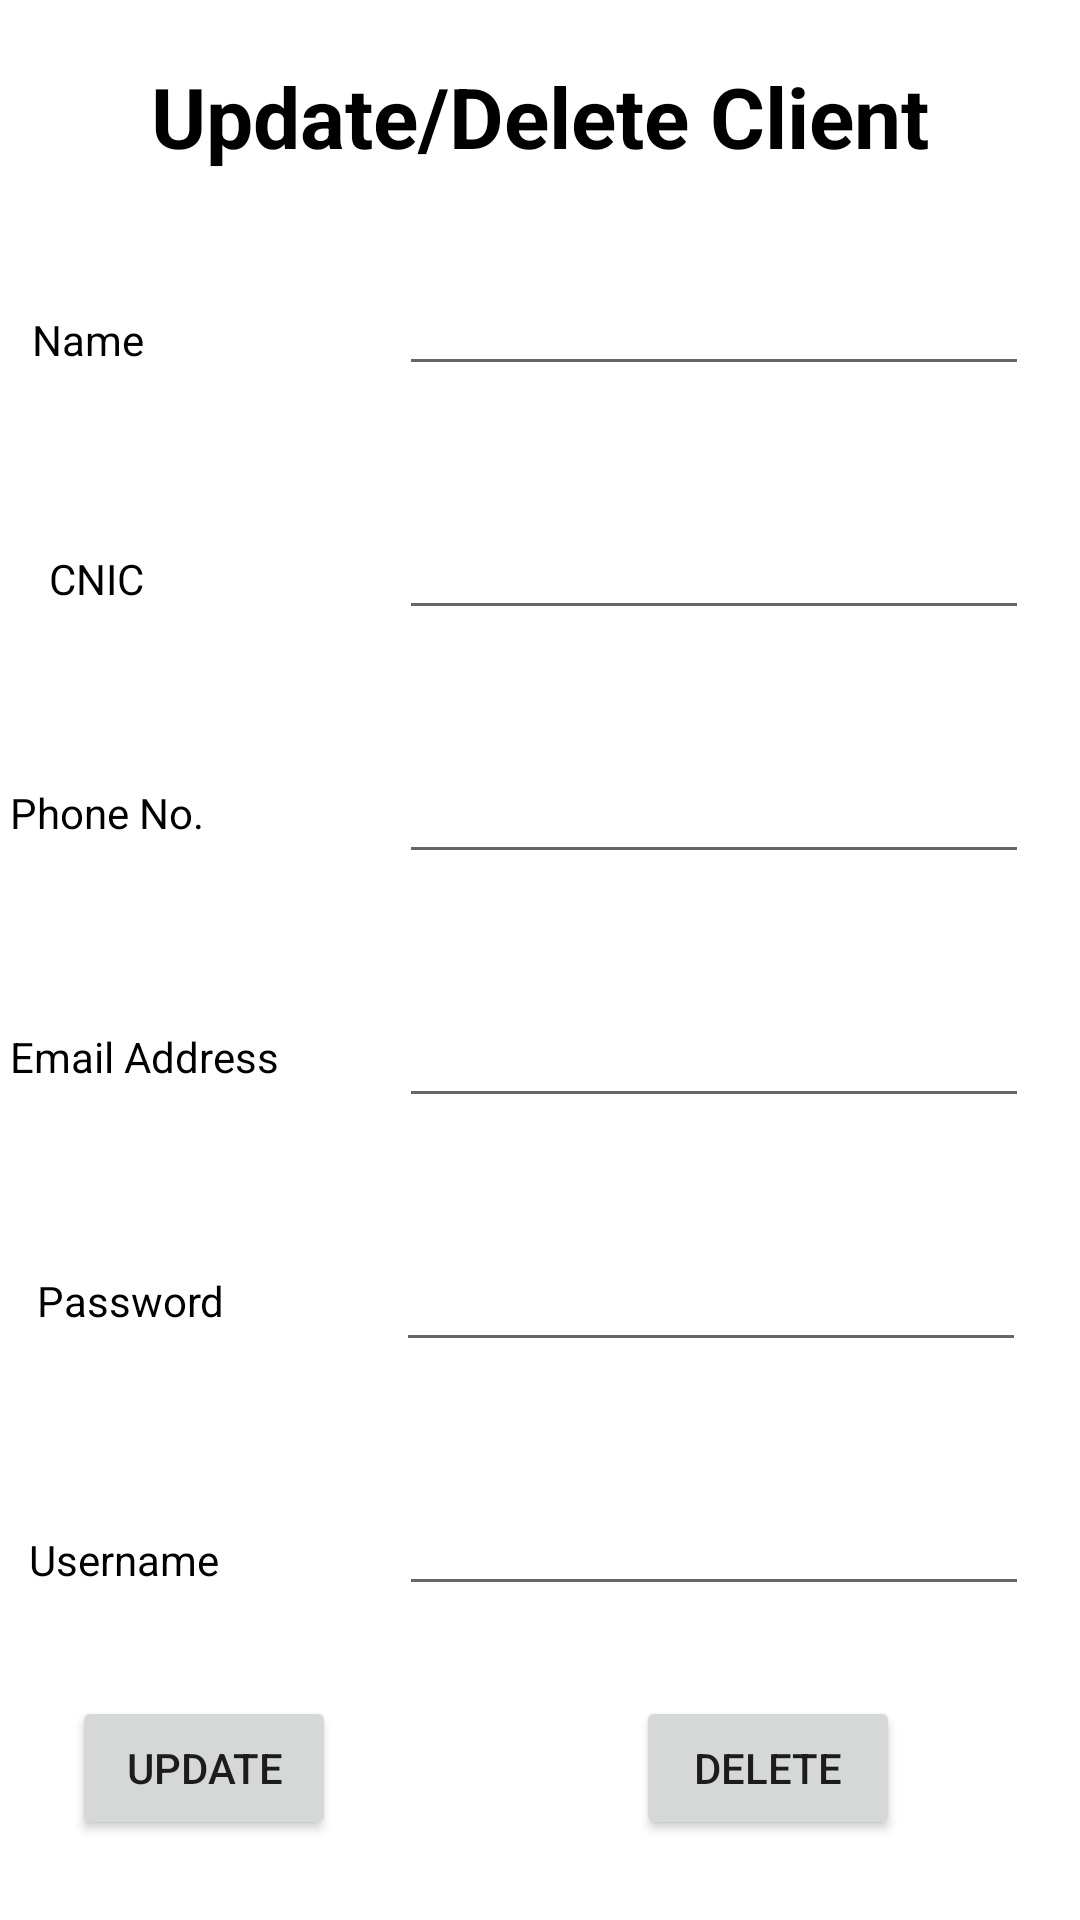

Android layout source for this screen:
<!-- AndroidManifest.xml: application theme Theme.SMDFinalProject -->
<!-- res/layout/update_delete_clients.xml -->
<?xml version="1.0" encoding="utf-8"?>
<androidx.constraintlayout.widget.ConstraintLayout xmlns:android="http://schemas.android.com/apk/res/android"
    xmlns:app="http://schemas.android.com/apk/res-auto"
    xmlns:tools="http://schemas.android.com/tools"
    android:layout_width="match_parent"
    android:layout_height="match_parent"
    tools:context=".AdminActivity">

    <Button
        android:id="@+id/button4"
        android:layout_width="wrap_content"
        android:layout_height="wrap_content"
        android:layout_marginEnd="100dp"
        android:text="@string/update"
        app:layout_constraintBottom_toBottomOf="@+id/button5"
        app:layout_constraintEnd_toStartOf="@+id/button5"
        app:layout_constraintTop_toTopOf="@+id/button5"
        android:onClick="UpdateClient"/>

    <Button
        android:id="@+id/button5"
        android:layout_width="wrap_content"
        android:layout_height="wrap_content"
        android:layout_marginTop="30dp"
        android:layout_marginEnd="60dp"
        android:onClick="DeleteClient"
        android:text="@string/delete"
        app:layout_constraintBottom_toBottomOf="parent"
        app:layout_constraintEnd_toEndOf="parent"
        app:layout_constraintTop_toBottomOf="@+id/edittextfrom"
        app:layout_constraintVertical_bias="0.0" />

    <EditText
        android:id="@+id/edittextfrom"
        android:layout_width="wrap_content"
        android:layout_height="wrap_content"
        android:layout_marginStart="120dp"
        android:layout_marginTop="40dp"
        android:ems="10"
        android:inputType="textPersonName"
        app:layout_constraintEnd_toEndOf="parent"
        app:layout_constraintHorizontal_bias="0.432"
        app:layout_constraintStart_toStartOf="parent"
        app:layout_constraintTop_toBottomOf="@+id/edittextpassword_admin"
        android:autofillHints=""
        tools:ignore="LabelFor" />

    <TextView
        android:id="@+id/textviewusername_admin"
        android:layout_width="wrap_content"
        android:layout_height="wrap_content"
        android:layout_marginEnd="60dp"
        android:text="@string/username"
        android:textColor="@color/black"
        app:layout_constraintBottom_toBottomOf="@+id/edittextfrom"
        app:layout_constraintEnd_toStartOf="@+id/edittextfrom"
        app:layout_constraintTop_toTopOf="@+id/edittextfrom"
        app:layout_constraintVertical_bias="0.73" />

    <EditText
        android:id="@+id/edittextpassword_admin"
        android:layout_width="wrap_content"
        android:layout_height="wrap_content"
        android:layout_marginStart="120dp"
        android:layout_marginTop="40dp"
        android:autofillHints=""
        android:ems="10"
        android:inputType="textPersonName"
        app:layout_constraintEnd_toEndOf="parent"
        app:layout_constraintHorizontal_bias="0.395"
        app:layout_constraintStart_toStartOf="parent"
        app:layout_constraintTop_toBottomOf="@+id/edittextemail_admin"
        tools:ignore="LabelFor" />

    <TextView
        android:id="@+id/textviewpassword_admin"
        android:layout_width="wrap_content"
        android:layout_height="wrap_content"
        android:layout_marginEnd="57dp"
        android:text="@string/password"
        android:textColor="@color/black"
        app:layout_constraintBottom_toBottomOf="@+id/edittextpassword_admin"
        app:layout_constraintEnd_toStartOf="@+id/edittextpassword_admin"
        app:layout_constraintTop_toTopOf="@+id/edittextpassword_admin" />

    <EditText
        android:id="@+id/edittextemail_admin"
        android:layout_width="wrap_content"
        android:layout_height="wrap_content"
        android:layout_marginStart="120dp"
        android:layout_marginTop="40dp"
        android:ems="10"
        android:inputType="textPersonName"
        app:layout_constraintEnd_toEndOf="parent"
        app:layout_constraintHorizontal_bias="0.432"
        app:layout_constraintStart_toStartOf="parent"
        app:layout_constraintTop_toBottomOf="@+id/edittextprice"
        android:autofillHints=""
        tools:ignore="LabelFor" />

    <TextView
        android:id="@+id/textviewemail_admin"
        android:layout_width="wrap_content"
        android:layout_height="wrap_content"
        android:layout_marginEnd="40dp"
        android:text="@string/email_address"
        android:textColor="@color/black"
        app:layout_constraintBottom_toBottomOf="@+id/edittextemail_admin"
        app:layout_constraintEnd_toStartOf="@+id/edittextemail_admin"
        app:layout_constraintTop_toTopOf="@+id/edittextemail_admin" />

    <EditText
        android:id="@+id/edittextnumberplate"
        android:layout_width="wrap_content"
        android:layout_height="wrap_content"
        android:layout_marginStart="120dp"
        android:layout_marginTop="30dp"
        android:autofillHints=""
        android:ems="10"
        android:inputType="textPersonName"
        app:layout_constraintEnd_toEndOf="parent"
        app:layout_constraintHorizontal_bias="0.432"
        app:layout_constraintStart_toStartOf="parent"
        app:layout_constraintTop_toBottomOf="@+id/textView19"
        tools:ignore="LabelFor" />

    <TextView
        android:id="@+id/textviewname_admin"
        android:layout_width="wrap_content"
        android:layout_height="wrap_content"
        android:layout_marginEnd="85dp"
        android:text="@string/name"
        android:textColor="@color/black"
        app:layout_constraintBottom_toBottomOf="@+id/edittextnumberplate"
        app:layout_constraintEnd_toStartOf="@+id/edittextnumberplate"
        app:layout_constraintTop_toTopOf="@+id/edittextnumberplate"
        app:layout_constraintVertical_bias="0.73" />

    <EditText
        android:id="@+id/edittextto"
        android:layout_width="wrap_content"
        android:layout_height="wrap_content"
        android:layout_marginStart="120dp"
        android:layout_marginTop="40dp"
        android:ems="10"
        android:inputType="textPersonName"
        app:layout_constraintEnd_toEndOf="parent"
        app:layout_constraintHorizontal_bias="0.432"
        app:layout_constraintStart_toStartOf="parent"
        app:layout_constraintTop_toBottomOf="@+id/edittextnumberplate"
        android:autofillHints=""
        tools:ignore="LabelFor" />

    <TextView
        android:id="@+id/textviewcnic_admin"
        android:layout_width="wrap_content"
        android:layout_height="wrap_content"
        android:layout_marginEnd="85dp"
        android:text="@string/cnic"
        android:textColor="@color/black"
        app:layout_constraintBottom_toBottomOf="@+id/edittextto"
        app:layout_constraintEnd_toStartOf="@+id/edittextto"
        app:layout_constraintTop_toTopOf="@+id/edittextto"
        app:layout_constraintVertical_bias="0.653" />

    <EditText
        android:id="@+id/edittextprice"
        android:layout_width="wrap_content"
        android:layout_height="wrap_content"
        android:layout_marginStart="120dp"
        android:layout_marginTop="40dp"
        android:ems="10"
        android:inputType="textPersonName"
        app:layout_constraintEnd_toEndOf="parent"
        app:layout_constraintHorizontal_bias="0.432"
        app:layout_constraintStart_toStartOf="parent"
        app:layout_constraintTop_toBottomOf="@+id/edittextto"
        android:autofillHints=""
        tools:ignore="LabelFor" />

    <TextView
        android:id="@+id/textviewphone_admin"
        android:layout_width="wrap_content"
        android:layout_height="wrap_content"
        android:layout_marginEnd="65dp"
        android:text="@string/phone_no"
        android:textColor="@color/black"
        app:layout_constraintBottom_toBottomOf="@+id/edittextprice"
        app:layout_constraintEnd_toStartOf="@+id/edittextprice"
        app:layout_constraintTop_toTopOf="@+id/edittextprice" />

    <TextView
        android:id="@+id/textView19"
        android:layout_width="wrap_content"
        android:layout_height="wrap_content"
        android:layout_marginTop="20dp"
        android:text="@string/update_delete_client"
        android:textColor="@color/black"
        android:textStyle="bold"
        android:textSize="28sp"
        app:layout_constraintEnd_toEndOf="parent"
        app:layout_constraintHorizontal_bias="0.5"
        app:layout_constraintStart_toStartOf="parent"
        app:layout_constraintTop_toTopOf="parent" />

</androidx.constraintlayout.widget.ConstraintLayout>
<!-- resources referenced by this layout -->
<resources>
  <string name="cnic">CNIC</string>
  <string name="delete">Delete</string>
  <string name="email_address">Email Address</string>
  <string name="name">Name</string>
  <string name="password">Password</string>
  <string name="phone_no">Phone No.</string>
  <string name="update">Update</string>
  <string name="update_delete_client">Update/Delete Client</string>
  <string name="username">Username</string>
  <style name="Theme.SMDFinalProject" parent="Theme.MaterialComponents.DayNight.DarkActionBar">
          
          <item name="colorPrimary">@color/purple_500</item>
          <item name="colorPrimaryVariant">@color/purple_700</item>
          <item name="colorOnPrimary">@color/white</item>
          
          <item name="colorSecondary">@color/teal_200</item>
          <item name="colorSecondaryVariant">@color/teal_700</item>
          <item name="colorOnSecondary">@color/black</item>
          
          <item name="android:statusBarColor">?attr/colorPrimaryVariant</item>
          
      </style>
  <!-- not gathered from this repository: default colours our renderer supplied (Android Studio template values) -->
  <color name="purple_500">#FF6200EE</color>
  <color name="purple_700">#FF3700B3</color>
  <color name="teal_200">#FF03DAC5</color>
  <color name="teal_700">#FF018786</color>
  <color name="black">#FF000000</color>
  <color name="white">#FFFFFFFF</color>
</resources>
